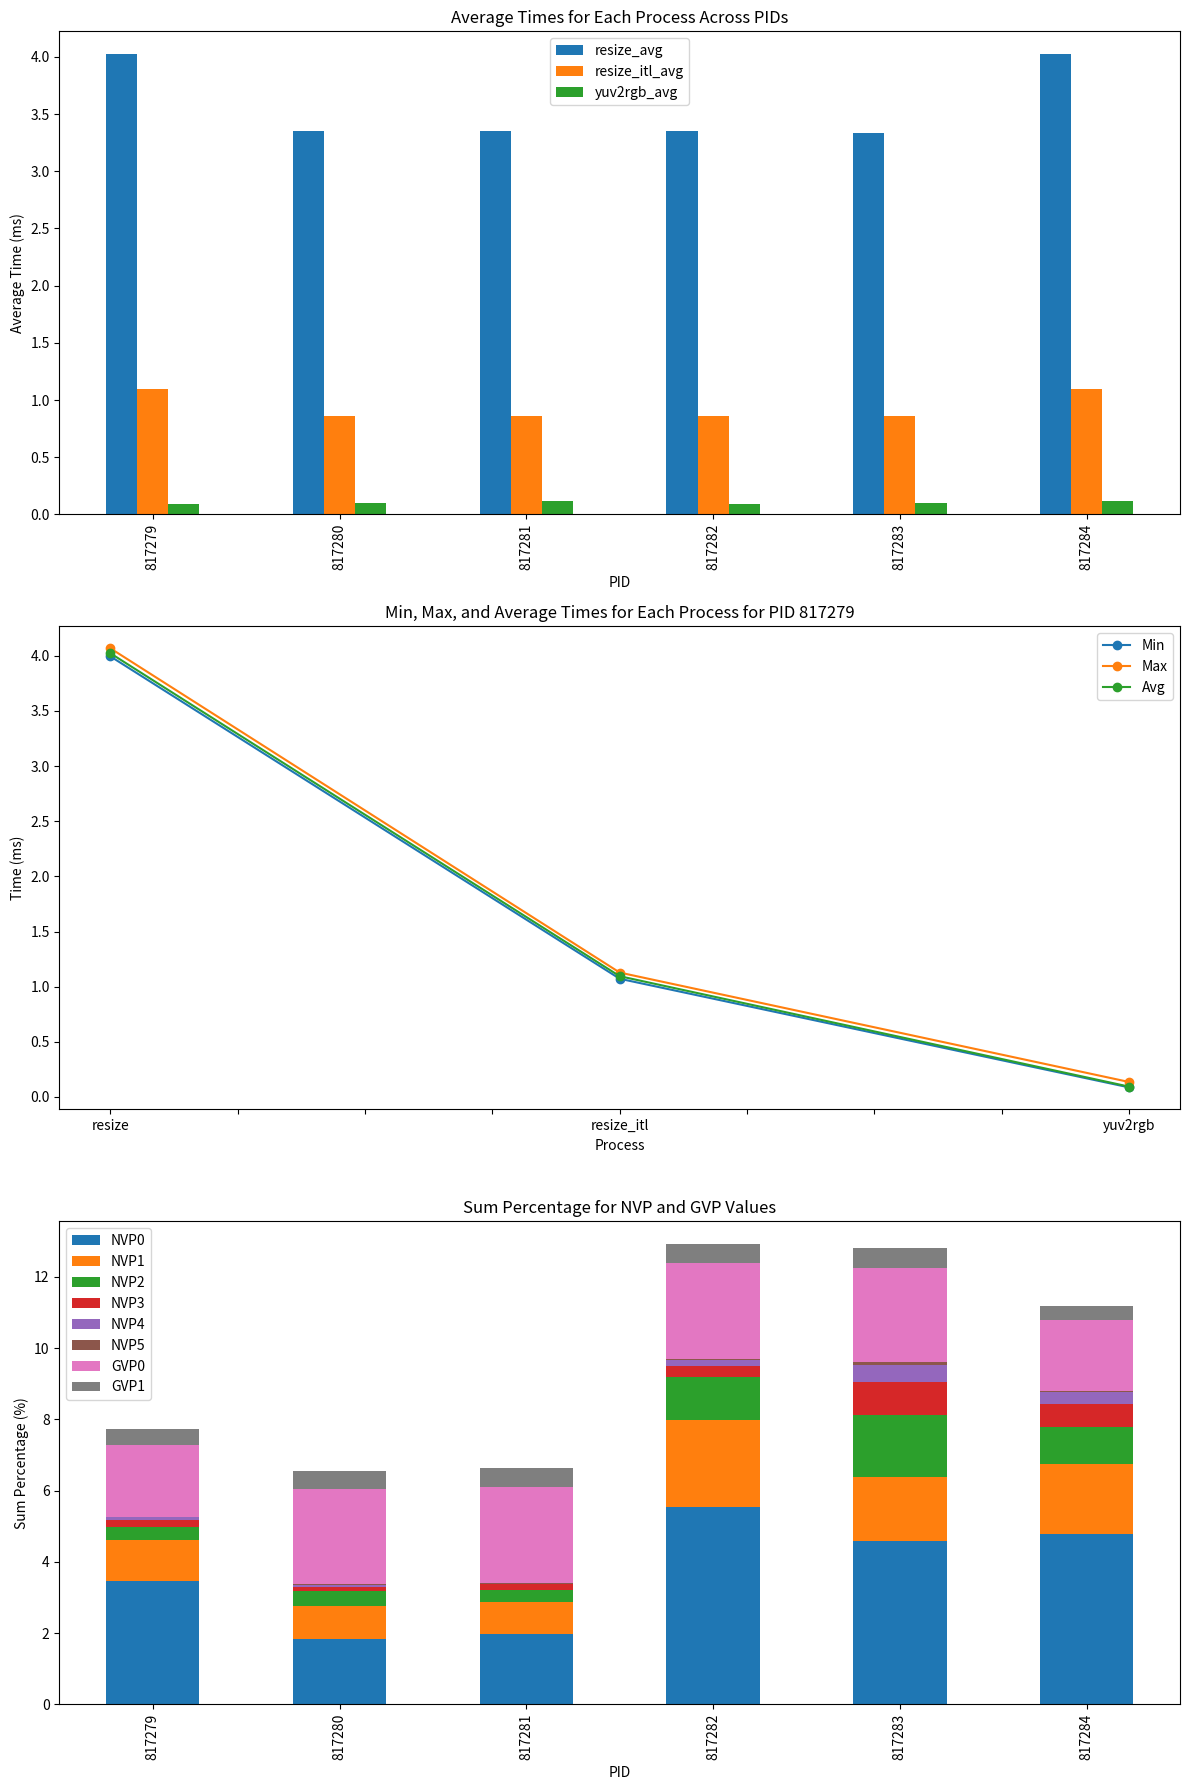

The matplotlib source for this figure:
import matplotlib.pyplot as plt
import pandas as pd

# Sample data creation
data_avg_times = {
    "PID": [817279, 817280, 817281, 817282, 817283, 817284],
    "resize_avg": [4.023, 3.355, 3.355, 3.355, 3.335, 4.023],
    "resize_itl_avg": [1.095, 0.856, 0.856, 0.856, 0.856, 1.096],
    "yuv2rgb_avg": [0.094, 0.095, 0.117, 0.094, 0.096, 0.116],
}

data_single_pid = {
    "Process": ["resize", "resize_itl", "yuv2rgb"],
    "Min": [3.995, 1.072, 0.087],
    "Max": [4.068, 1.128, 0.136],
    "Avg": [4.023, 1.095, 0.094],
}

data_sum_percentage = { 
    "PID": [817279, 817280, 817281, 817282, 817283, 817284],
    "NVP0": [3.465, 1.835, 1.979, 5.537, 4.597, 4.78],
    "NVP1": [1.152, 0.929, 0.897, 2.434, 1.795, 1.97],
    "NVP2": [0.369, 0.415, 0.339, 1.217, 1.734, 1.025],
    "NVP3": [0.189, 0.115, 0.155, 0.304, 0.913, 0.657],
    "NVP4": [0.079, 0.059, 0.022, 0.183, 0.487, 0.328],
    "NVP5": [0.01, 0.03, 0.006, 0.03, 0.091, 0.036],
    "GVP0": [2.01, 2.649, 2.696, 2.683, 2.644, 1.98],
    "GVP1": [0.444, 0.529, 0.529, 0.524, 0.535, 0.401],
}

# Convert to DataFrames
df_avg_times = pd.DataFrame(data_avg_times)
df_single_pid = pd.DataFrame(data_single_pid)
df_sum_percentage = pd.DataFrame(data_sum_percentage)

# Create the figure and subplots
fig, axs = plt.subplots(3, 1, figsize=(12, 18))

# Bar plot of average times for each process across PIDs
df_avg_times.set_index("PID").plot(kind="bar", ax=axs[0])
axs[0].set_title("Average Times for Each Process Across PIDs")
axs[0].set_xlabel("PID")
axs[0].set_ylabel("Average Time (ms)")

# Line plot of min, max, and average times for each process for a single PID
df_single_pid.set_index("Process").plot(kind="line", ax=axs[1], marker='o')
axs[1].set_title("Min, Max, and Average Times for Each Process for PID 817279")
axs[1].set_xlabel("Process")
axs[1].set_ylabel("Time (ms)")

# Stacked bar plot for sum percentage for NVP and GVP values
df_sum_percentage.set_index("PID").plot(kind="bar", stacked=True, ax=axs[2])
axs[2].set_title("Sum Percentage for NVP and GVP Values")
axs[2].set_xlabel("PID")
axs[2].set_ylabel("Sum Percentage (%)")

# Adjust layout and show plot
plt.tight_layout()
plt.show()